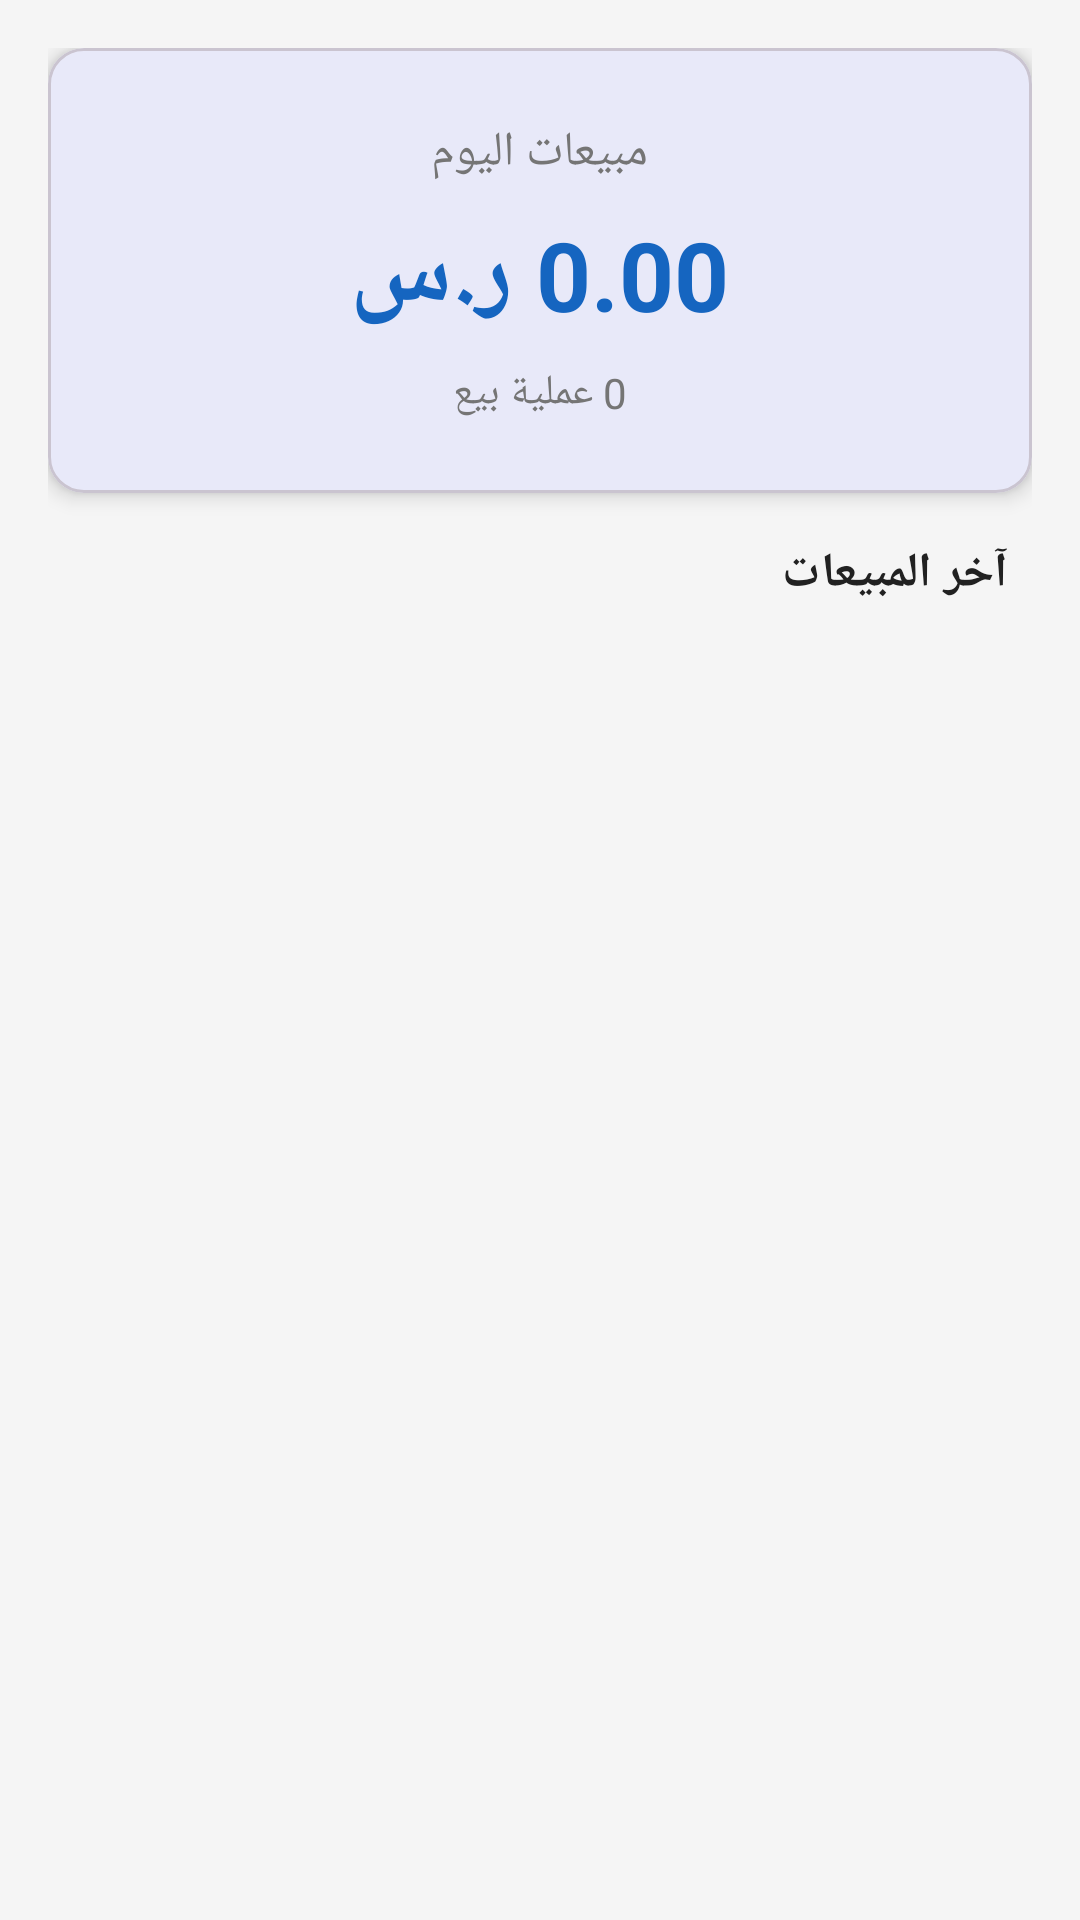

This screen was rendered from an Android layout file. Write that file and the resources it references.
<!-- AndroidManifest.xml: application theme Theme.POSClothingStore -->
<!-- res/layout/fragment_sales_report.xml -->
<?xml version="1.0" encoding="utf-8"?>
<ScrollView
    xmlns:android="http://schemas.android.com/apk/res/android"
    android:layout_width="match_parent"
    android:layout_height="match_parent"
    android:layoutDirection="rtl"
    android:background="@color/gray_light">

    <LinearLayout
        android:layout_width="match_parent"
        android:layout_height="wrap_content"
        android:orientation="vertical"
        android:padding="@dimen/spacing_md">

        
        <com.google.android.material.card.MaterialCardView
            android:layout_width="match_parent"
            android:layout_height="wrap_content"
            app:cardCornerRadius="@dimen/card_radius"
            app:cardElevation="4dp"
            xmlns:app="http://schemas.android.com/apk/res-auto"
            android:layout_marginBottom="@dimen/spacing_md">

            <LinearLayout
                android:layout_width="match_parent"
                android:layout_height="wrap_content"
                android:orientation="vertical"
                android:padding="@dimen/spacing_lg"
                android:gravity="center_horizontal">

                <TextView
                    android:layout_width="wrap_content"
                    android:layout_height="wrap_content"
                    android:text="@string/today_sales"
                    android:textSize="@dimen/text_lg"
                    android:textColor="@color/text_secondary"
                    android:layout_marginBottom="@dimen/spacing_sm" />

                <TextView
                    android:id="@+id/tv_today_total"
                    android:layout_width="wrap_content"
                    android:layout_height="wrap_content"
                    android:text="0.00 ر.س"
                    android:textSize="32sp"
                    android:textStyle="bold"
                    android:textColor="@color/primary" />

                <TextView
                    android:id="@+id/tv_today_count"
                    android:layout_width="wrap_content"
                    android:layout_height="wrap_content"
                    android:text="0 عملية بيع"
                    android:textSize="@dimen/text_md"
                    android:textColor="@color/text_secondary"
                    android:layout_marginTop="@dimen/spacing_sm" />

            </LinearLayout>

        </com.google.android.material.card.MaterialCardView>

        
        <TextView
            android:layout_width="match_parent"
            android:layout_height="wrap_content"
            android:text="آخر المبيعات"
            android:textSize="@dimen/text_lg"
            android:textStyle="bold"
            android:textColor="@color/text_primary"
            android:layout_marginBottom="@dimen/spacing_sm"
            android:layout_marginStart="@dimen/spacing_sm" />

        
        <androidx.recyclerview.widget.RecyclerView
            android:id="@+id/rv_sales"
            android:layout_width="match_parent"
            android:layout_height="wrap_content"
            android:nestedScrollingEnabled="false" />

        
        <TextView
            android:id="@+id/tv_empty"
            android:layout_width="match_parent"
            android:layout_height="wrap_content"
            android:text="لا توجد مبيعات اليوم"
            android:textSize="@dimen/text_lg"
            android:textColor="@color/gray"
            android:gravity="center"
            android:layout_marginTop="@dimen/spacing_xl"
            android:visibility="gone" />

    </LinearLayout>

</ScrollView>
<!-- resources referenced by this layout -->
<resources>
  <color name="gray">#9E9E9E</color>
  <color name="gray_light">#F5F5F5</color>
  <color name="primary">#1565C0</color>
  <color name="text_primary">#212121</color>
  <color name="text_secondary">#757575</color>
  <dimen name="card_radius">12dp</dimen>
  <dimen name="spacing_lg">24dp</dimen>
  <dimen name="spacing_md">16dp</dimen>
  <dimen name="spacing_sm">8dp</dimen>
  <dimen name="spacing_xl">32dp</dimen>
  <dimen name="text_lg">16sp</dimen>
  <dimen name="text_md">14sp</dimen>
  <string name="today_sales">مبيعات اليوم</string>
  <style name="Theme.POSClothingStore" parent="Theme.Material3.Light.NoActionBar">
          <item name="colorPrimary">@color/primary</item>
          <item name="colorPrimaryDark">@color/primary_dark</item>
          <item name="colorAccent">@color/accent</item>
          <item name="android:statusBarColor">@color/primary_dark</item>
          <item name="android:windowBackground">@color/gray_light</item>
      </style>
  <color name="primary_dark">#0D47A1</color>
  <color name="accent">#FF6F00</color>
</resources>
